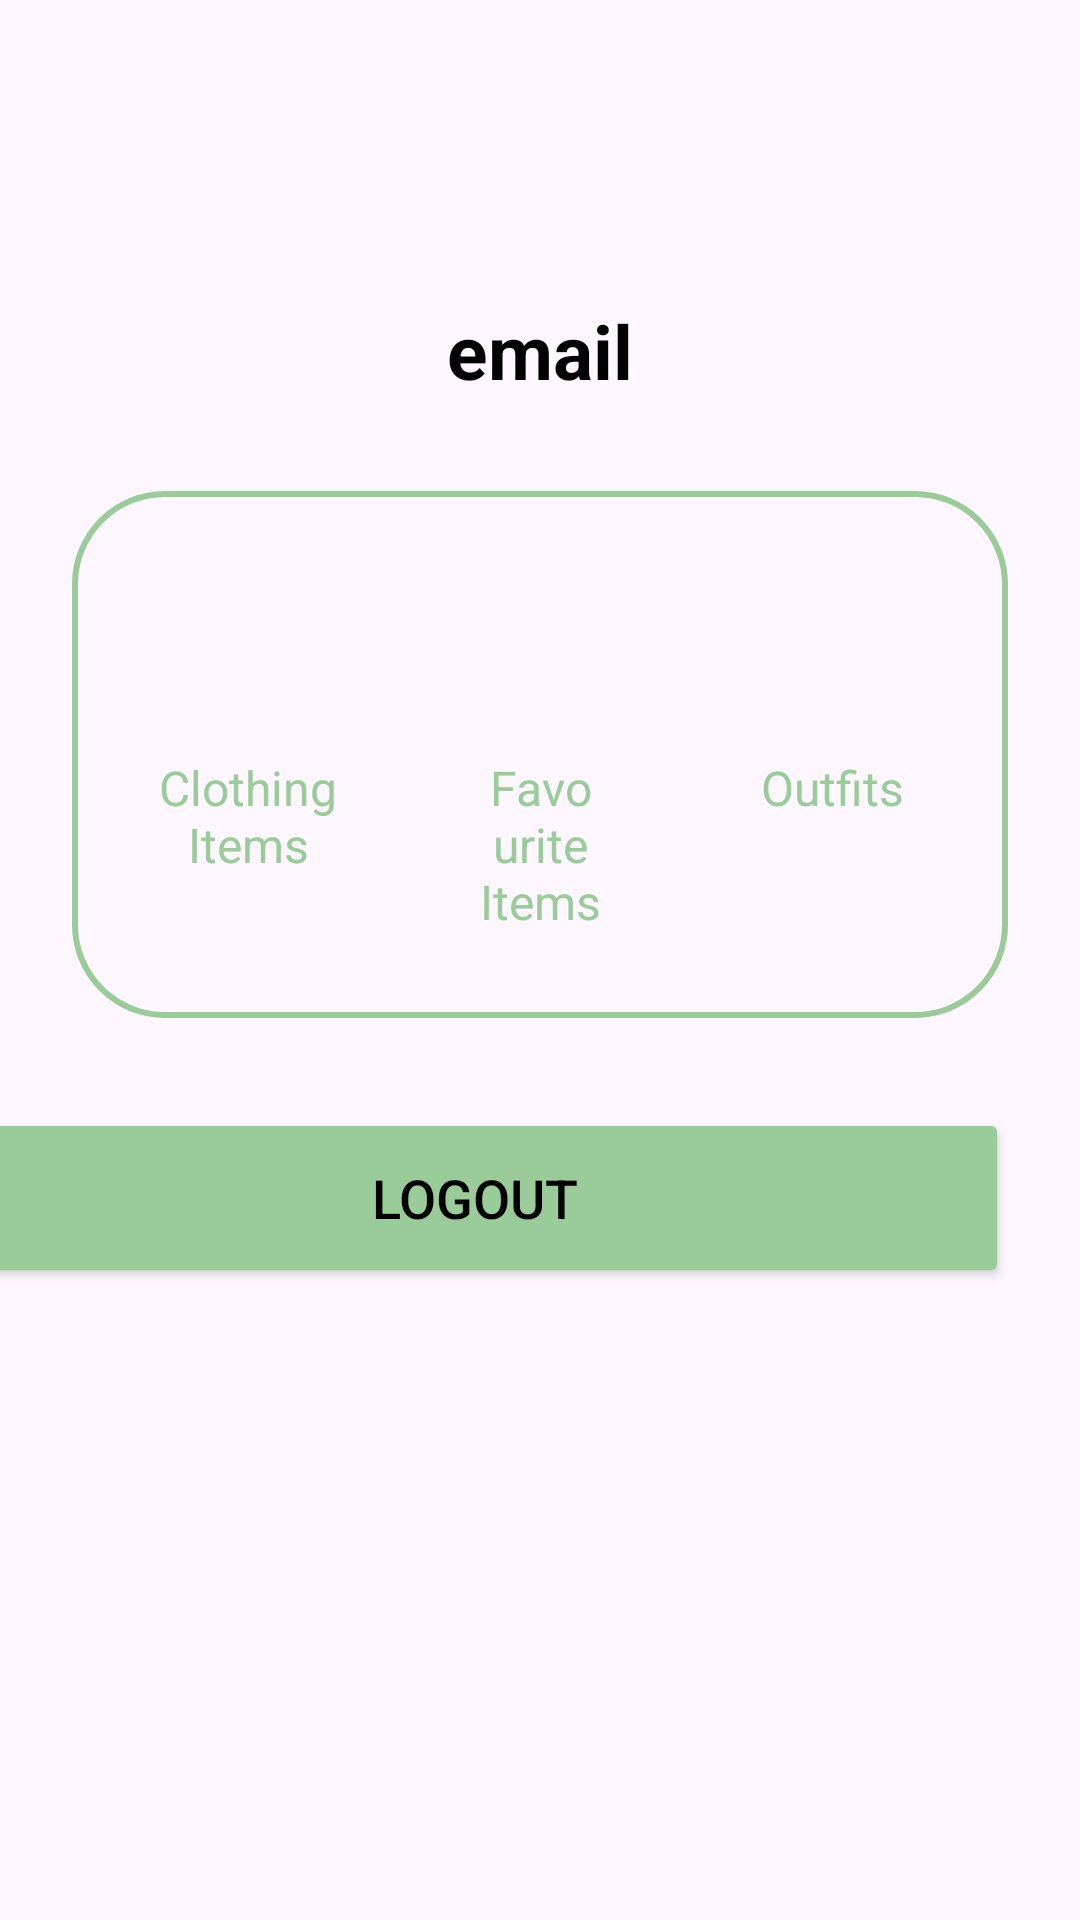

This screen was rendered from an Android layout file. Write that file and the resources it references.
<!-- AndroidManifest.xml: application theme Theme.MindfulWear -->
<!-- res/layout/fragment_profile.xml -->
<?xml version="1.0" encoding="utf-8"?>
<androidx.constraintlayout.widget.ConstraintLayout xmlns:android="http://schemas.android.com/apk/res/android"
    xmlns:app="http://schemas.android.com/apk/res-auto"
    xmlns:tools="http://schemas.android.com/tools"
    android:layout_width="match_parent"
    android:layout_height="match_parent"
    tools:context=".ProfileFragment">


    <TextView
        android:id="@+id/user_details"
        android:layout_width="wrap_content"
        android:layout_height="wrap_content"
        android:layout_marginTop="100dp"
        android:layout_marginBottom="36dp"
        android:layout_weight="3"
        android:text="email"
        android:textColor="@color/black"
        android:textSize="25sp"
        android:textStyle="bold"
        app:layout_constraintBottom_toTopOf="@+id/linearLayout"
        app:layout_constraintEnd_toEndOf="parent"
        app:layout_constraintStart_toStartOf="parent"
        app:layout_constraintTop_toTopOf="parent" />


    <LinearLayout
        android:id="@+id/linearLayout"
        android:layout_width="match_parent"
        android:layout_height="wrap_content"
        android:layout_marginStart="24dp"
        android:layout_marginTop="30dp"
        android:layout_marginEnd="24dp"
        android:background="@drawable/sagegreen_border"
        android:orientation="vertical"
        android:padding="10dp"
        app:layout_constraintEnd_toEndOf="parent"
        app:layout_constraintHorizontal_bias="0.0"
        app:layout_constraintStart_toStartOf="parent"
        app:layout_constraintTop_toBottomOf="@id/user_details">

        <LinearLayout
            android:layout_width="match_parent"
            android:layout_height="wrap_content"
            android:orientation="horizontal">

            <LinearLayout
                android:layout_width="wrap_content"
                android:layout_height="wrap_content"
                android:layout_margin="10dp"
                android:layout_weight="1"
                android:elevation="5dp"
                android:orientation="vertical"
                android:padding="8dp">

                <TextView
                    android:id="@+id/clothingItemsNumber"
                    android:layout_width="80dp"
                    android:layout_height="60dp"
                    android:gravity="center"
                    android:text=""
                    android:textAlignment="center"
                    android:textColor="@color/sagegreen"
                    android:textSize="26sp"
                    android:textStyle="bold" />

                <TextView
                    android:id="@+id/clothingItems"
                    android:layout_width="match_parent"
                    android:layout_height="wrap_content"
                    android:text="Clothing Items"
                    android:textAlignment="center"
                    android:textColor="@color/sagegreen"
                    android:textSize="16sp" />

            </LinearLayout>

            <LinearLayout
                android:layout_width="wrap_content"
                android:layout_height="wrap_content"
                android:layout_margin="10dp"
                android:layout_weight="1"
                android:elevation="5dp"
                android:orientation="vertical"
                android:padding="8dp">

                <TextView
                    android:id="@+id/favouriteItemsNumber"
                    android:layout_width="80dp"
                    android:layout_height="60dp"
                    android:gravity="center"
                    android:text=""
                    android:textAlignment="center"
                    android:textColor="@color/sagegreen"
                    android:textSize="26sp"
                    android:textStyle="bold" />

                <TextView
                    android:id="@+id/favouriteItems"
                    android:layout_width="match_parent"
                    android:layout_height="wrap_content"
                    android:text="Favourite Items"
                    android:textAlignment="center"
                    android:textColor="@color/sagegreen"
                    android:textSize="16sp" />

            </LinearLayout>

            <LinearLayout
                android:layout_width="wrap_content"
                android:layout_height="wrap_content"
                android:layout_margin="10dp"
                android:layout_weight="1"
                android:elevation="5dp"
                android:orientation="vertical"
                android:padding="8dp">

                <TextView
                    android:id="@+id/outfitsNumber"
                    android:layout_width="80dp"
                    android:layout_height="60dp"
                    android:gravity="center"
                    android:text=""
                    android:textAlignment="center"
                    android:textColor="@color/sagegreen"
                    android:textSize="26sp"
                    android:textStyle="bold" />

                <TextView
                    android:id="@+id/outfits"
                    android:layout_width="match_parent"
                    android:layout_height="wrap_content"
                    android:text="Outfits"
                    android:textAlignment="center"
                    android:textColor="@color/sagegreen"
                    android:textSize="16sp" />

            </LinearLayout>

        </LinearLayout>

    </LinearLayout>


    <Button
        android:id="@+id/logout"
        android:layout_width="356dp"
        android:layout_height="60dp"
        android:backgroundTint="@color/sagegreen"
        android:gravity="center"
        android:text="LOGOUT"
        android:textColor="@color/black"
        android:textSize="18sp"
        app:cornerRadius="20dp"
        app:layout_constraintBottom_toBottomOf="parent"
        app:layout_constraintEnd_toEndOf="@id/linearLayout"
        app:layout_constraintHorizontal_bias="1.0"
        app:layout_constraintStart_toStartOf="@id/linearLayout"
        app:layout_constraintTop_toBottomOf="@+id/linearLayout"
        app:layout_constraintVertical_bias="0.125" />

</androidx.constraintlayout.widget.ConstraintLayout>
<!-- resources referenced by this layout -->
<resources>
  <color name="black">#FF000000</color>
  <color name="sagegreen">#99cc99</color>
  <!-- drawable sagegreen_border (drawable) -->
  <?xml version="1.0" encoding="utf-8"?>
  <shape xmlns:android="http://schemas.android.com/apk/res/android"
      android:shape="rectangle">
  
      <stroke
          android:width="2dp"
          android:color="@color/sagegreen"/>
      <corners
          android:radius="30dp"/>
  
  </shape>
  <style name="Theme.MindfulWear" parent="Base.Theme.MindfulWear" />
  <style name="Base.Theme.MindfulWear" parent="Theme.Material3.DayNight.NoActionBar">
          
          
      </style>
</resources>
